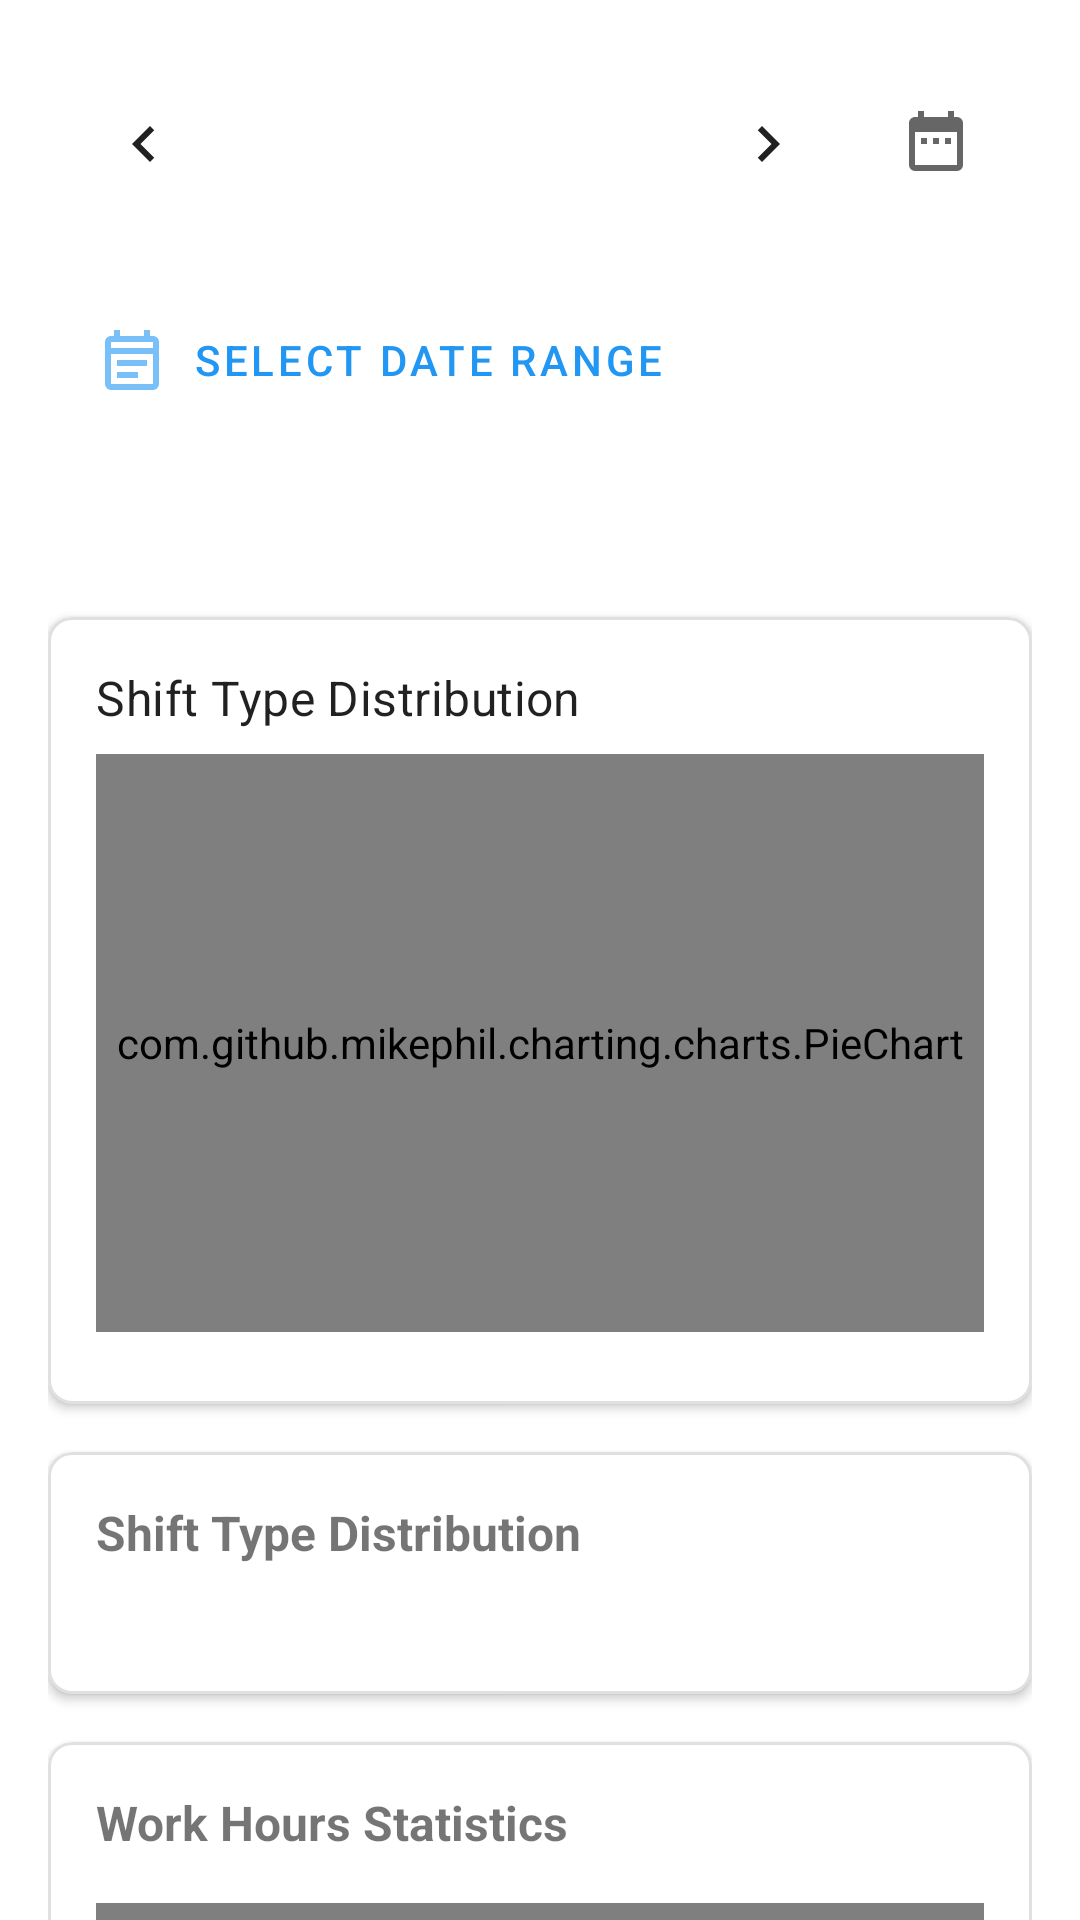

Here is an Android app screen rendered from its layout file. Give the layout XML and the strings, colors and styles it references.
<!-- AndroidManifest.xml: application theme Theme.App -->
<!-- res/layout/fragment_stats.xml -->
<?xml version="1.0" encoding="utf-8"?>
<androidx.core.widget.NestedScrollView xmlns:android="http://schemas.android.com/apk/res/android"
    xmlns:app="http://schemas.android.com/apk/res-auto"
    android:layout_width="match_parent"
    android:layout_height="match_parent"
    android:fillViewport="true">

    <androidx.constraintlayout.widget.ConstraintLayout
        android:layout_width="match_parent"
        android:layout_height="wrap_content"
        android:padding="16dp">

        
        <LinearLayout
            android:id="@+id/monthNavigationLayout"
            android:layout_width="match_parent"
            android:layout_height="wrap_content"
            android:gravity="center_vertical"
            android:orientation="horizontal"
            android:padding="8dp"
            app:layout_constraintTop_toTopOf="parent">

            <ImageButton
                android:id="@+id/previousMonthButton"
                android:layout_width="48dp"
                android:layout_height="48dp"
                android:background="?attr/selectableItemBackgroundBorderless"
                android:contentDescription="@string/previous_month"
                android:src="@drawable/ic_chevron_left" />

            <TextView
                android:id="@+id/monthText"
                android:layout_width="0dp"
                android:layout_height="wrap_content"
                android:layout_marginHorizontal="16dp"
                android:layout_weight="1"
                android:textSize="18sp"
                android:textStyle="bold" />

            <ImageButton
                android:id="@+id/nextMonthButton"
                android:layout_width="48dp"
                android:layout_height="48dp"
                android:background="?attr/selectableItemBackgroundBorderless"
                android:contentDescription="@string/next_month"
                android:src="@drawable/ic_chevron_right" />

            <ImageButton
                android:id="@+id/quickSelectButton"
                android:layout_width="48dp"
                android:layout_height="48dp"
                android:layout_marginStart="8dp"
                android:background="?attr/selectableItemBackgroundBorderless"
                android:contentDescription="@string/quick_select"
                android:src="@drawable/ic_calendar_range" />
        </LinearLayout>

        
        <LinearLayout
            android:id="@+id/dateRangeLayout"
            android:layout_width="match_parent"
            android:layout_height="wrap_content"
            android:layout_marginTop="8dp"
            android:gravity="center_vertical"
            android:orientation="horizontal"
            android:padding="8dp"
            app:layout_constraintTop_toBottomOf="@id/monthNavigationLayout">

            <com.google.android.material.button.MaterialButton
                android:id="@+id/dateRangeButton"
                style="@style/Widget.MaterialComponents.Button.TextButton"
                android:layout_width="wrap_content"
                android:layout_height="wrap_content"
                android:text="@string/select_date_range"
                app:icon="@drawable/ic_date_range"
                app:iconGravity="start"
                app:iconPadding="8dp" />

            <Space
                android:layout_width="0dp"
                android:layout_height="wrap_content"
                android:layout_weight="1" />

            <com.google.android.material.chip.Chip
                android:id="@+id/clearRangeChip"
                android:layout_width="wrap_content"
                android:layout_height="wrap_content"
                android:text="@string/clear_range"
                android:visibility="gone"
                app:closeIcon="@drawable/ic_close"
                app:closeIconEnabled="true" />
        </LinearLayout>

        
        <TextView
            android:id="@+id/totalShiftCount"
            android:layout_width="wrap_content"
            android:layout_height="wrap_content"
            android:layout_marginTop="16dp"
            android:textSize="16sp"
            android:textStyle="bold"
            app:layout_constraintStart_toStartOf="parent"
            app:layout_constraintTop_toBottomOf="@id/dateRangeLayout" />

        
        <com.google.android.material.card.MaterialCardView
            android:id="@+id/pieChartCard"
            android:layout_width="match_parent"
            android:layout_height="0dp"
            android:layout_marginTop="16dp"
            app:cardBackgroundColor="?attr/colorSurface"
            app:cardCornerRadius="8dp"
            app:cardElevation="2dp"
            app:layout_constraintDimensionRatio="5:4"
            app:layout_constraintEnd_toEndOf="parent"
            app:layout_constraintStart_toStartOf="parent"
            app:layout_constraintTop_toBottomOf="@id/totalShiftCount"
            app:strokeColor="#1F000000"
            app:strokeWidth="1dp">

            <LinearLayout
                android:layout_width="match_parent"
                android:layout_height="match_parent"
                android:orientation="vertical"
                android:padding="16dp">

                <TextView
                    android:id="@+id/chartTitle"
                    android:layout_width="wrap_content"
                    android:layout_height="wrap_content"
                    android:text="@string/shift_type_distribution"
                    android:textAppearance="?attr/textAppearanceSubtitle1"
                    android:layout_marginBottom="8dp" />

                <FrameLayout
                    android:layout_width="match_parent"
                    android:layout_height="0dp"
                    android:layout_weight="1">

                    <com.github.mikephil.charting.charts.PieChart
                        android:id="@+id/pieChart"
                        android:layout_width="match_parent"
                        android:layout_height="match_parent" />

                    <TextView
                        android:id="@+id/pieChartEmptyView"
                        android:layout_width="wrap_content"
                        android:layout_height="wrap_content"
                        android:layout_gravity="center"
                        android:text="@string/no_shifts_data"
                        android:textAppearance="?attr/textAppearanceBody1"
                        android:visibility="gone" />

                </FrameLayout>

                <LinearLayout
                    android:id="@+id/legendContainer"
                    android:layout_width="wrap_content"
                    android:layout_height="wrap_content"
                    android:layout_gravity="center_horizontal"
                    android:gravity="center"
                    android:orientation="horizontal"
                    android:layout_marginTop="8dp" />

            </LinearLayout>

        </com.google.android.material.card.MaterialCardView>

        
        <com.google.android.material.card.MaterialCardView
            android:id="@+id/statsContainer"
            android:layout_width="match_parent"
            android:layout_height="wrap_content"
            android:layout_marginTop="16dp"
            app:cardBackgroundColor="?attr/colorSurface"
            app:cardCornerRadius="8dp"
            app:cardElevation="2dp"
            app:strokeWidth="1dp"
            app:strokeColor="#1F000000"
            app:layout_constraintTop_toBottomOf="@id/pieChartCard">

            <LinearLayout
                android:layout_width="match_parent"
                android:layout_height="wrap_content"
                android:orientation="vertical"
                android:padding="16dp">

                <TextView
                    android:layout_width="wrap_content"
                    android:layout_height="wrap_content"
                    android:text="@string/shift_type_distribution"
                    android:textSize="16sp"
                    android:textStyle="bold"
                    android:layout_marginBottom="8dp" />

                <TextView
                    android:id="@+id/shiftTypeStats"
                    android:layout_width="match_parent"
                    android:layout_height="wrap_content"
                    android:textSize="14sp"
                    android:lineSpacingExtra="4dp" />
            </LinearLayout>
        </com.google.android.material.card.MaterialCardView>

        
        <com.google.android.material.card.MaterialCardView
            android:id="@+id/workHoursContainer"
            android:layout_width="match_parent"
            android:layout_height="wrap_content"
            android:layout_marginTop="16dp"
            app:cardBackgroundColor="?attr/colorSurface"
            app:cardCornerRadius="8dp"
            app:cardElevation="2dp"
            app:strokeWidth="1dp"
            app:strokeColor="#1F000000"
            app:layout_constraintTop_toBottomOf="@id/statsContainer">

            <LinearLayout
                android:layout_width="match_parent"
                android:layout_height="wrap_content"
                android:orientation="vertical"
                android:padding="16dp">

                <TextView
                    android:layout_width="wrap_content"
                    android:layout_height="wrap_content"
                    android:text="@string/work_hours_statistics"
                    android:textSize="16sp"
                    android:textStyle="bold"
                    android:layout_marginBottom="8dp" />

                
                <com.github.mikephil.charting.charts.BarChart
                    android:id="@+id/workHoursChart"
                    android:layout_width="match_parent"
                    android:layout_height="200dp"
                    android:layout_marginTop="8dp"
                    android:layout_marginBottom="16dp" />

                <TextView
                    android:id="@+id/totalWorkHours"
                    android:layout_width="match_parent"
                    android:layout_height="wrap_content"
                    android:textSize="14sp"
                    android:layout_marginBottom="4dp" />

                <TextView
                    android:id="@+id/averageWorkHours"
                    android:layout_width="match_parent"
                    android:layout_height="wrap_content"
                    android:textSize="14sp"
                    android:layout_marginBottom="4dp" />

                <TextView
                    android:id="@+id/maxWorkHours"
                    android:layout_width="match_parent"
                    android:layout_height="wrap_content"
                    android:textSize="14sp"
                    android:layout_marginBottom="4dp" />

                <TextView
                    android:id="@+id/minWorkHours"
                    android:layout_width="match_parent"
                    android:layout_height="wrap_content"
                    android:textSize="14sp" />
            </LinearLayout>
        </com.google.android.material.card.MaterialCardView>

        
        <TextView
            android:id="@+id/emptyView"
            android:layout_width="wrap_content"
            android:layout_height="wrap_content"
            android:layout_marginTop="32dp"
            android:text="@string/no_shifts_data"
            android:textSize="16sp"
            android:visibility="gone"
            app:layout_constraintEnd_toEndOf="parent"
            app:layout_constraintStart_toStartOf="parent"
            app:layout_constraintTop_toBottomOf="@id/monthNavigationLayout" />

    </androidx.constraintlayout.widget.ConstraintLayout>
</androidx.core.widget.NestedScrollView>
<!-- resources referenced by this layout -->
<resources>
  <!-- drawable ic_calendar_range (drawable) -->
  <?xml version="1.0" encoding="utf-8"?>
  <vector xmlns:android="http://schemas.android.com/apk/res/android"
      android:width="24dp"
      android:height="24dp"
      android:viewportWidth="24"
      android:viewportHeight="24">
      <path
          android:fillColor="?attr/colorControlNormal"
          android:pathData="M9,10H7V12H9V10M13,10H11V12H13V10M17,10H15V12H17V10M19,3H18V1H16V3H8V1H6V3H5C3.89,3 3,3.9 3,5V19A2,2 0 0,0 5,21H19A2,2 0 0,0 21,19V5A2,2 0 0,0 19,3M19,19H5V8H19V19Z"/>
  </vector>
  <!-- drawable ic_chevron_left (drawable) -->
  <?xml version="1.0" encoding="utf-8"?>
  <vector xmlns:android="http://schemas.android.com/apk/res/android"
      android:width="24dp"
      android:height="24dp"
      android:viewportWidth="24"
      android:viewportHeight="24"
      android:tint="?android:attr/textColorPrimary">
      <path
          android:fillColor="@android:color/white"
          android:pathData="M15.41,7.41L14,6l-6,6 6,6 1.41,-1.41L10.83,12z"/>
  </vector>
  <!-- drawable ic_chevron_right (drawable) -->
  <?xml version="1.0" encoding="utf-8"?>
  <vector xmlns:android="http://schemas.android.com/apk/res/android"
      android:width="24dp"
      android:height="24dp"
      android:viewportWidth="24"
      android:viewportHeight="24"
      android:tint="?android:attr/textColorPrimary">
      <path
          android:fillColor="@android:color/white"
          android:pathData="M10,6L8.59,7.41 13.17,12l-4.58,4.59L10,18l6,-6z"/>
  </vector>
  <!-- drawable ic_close (drawable) -->
  <?xml version="1.0" encoding="utf-8"?>
  <vector xmlns:android="http://schemas.android.com/apk/res/android"
      android:width="24dp"
      android:height="24dp"
      android:viewportWidth="24"
      android:viewportHeight="24">
      <path
          android:fillColor="?attr/colorControlNormal"
          android:pathData="M19,6.41L17.59,5L12,10.59L6.41,5L5,6.41L10.59,12L5,17.59L6.41,19L12,13.41L17.59,19L19,17.59L13.41,12L19,6.41Z"/>
  </vector>
  <!-- drawable ic_date_range (drawable) -->
  <?xml version="1.0" encoding="utf-8"?>
  <vector xmlns:android="http://schemas.android.com/apk/res/android"
      android:width="24dp"
      android:height="24dp"
      android:viewportWidth="24"
      android:viewportHeight="24">
      <path
          android:fillColor="?attr/colorControlNormal"
          android:pathData="M19,4H18V2H16V4H8V2H6V4H5C3.89,4 3,4.9 3,6V20A2,2 0 0,0 5,22H19A2,2 0 0,0 21,20V6C21,4.9 20.1,4 19,4M19,20H5V10H19V20M19,8H5V6H19V8M7,12H17V14H7V12M7,16H14V18H7V16Z"/>
  </vector>
  <string name="clear_range">Clear Range</string>
  <string name="next_month">Next Month</string>
  <string name="no_shifts_data">No shift data available</string>
  <string name="previous_month">Previous Month</string>
  <string name="quick_select">Quick Select</string>
  <string name="select_date_range">Select Date Range</string>
  <string name="shift_type_distribution">Shift Type Distribution</string>
  <string name="work_hours_statistics">Work Hours Statistics</string>
  <style name="Theme.App" parent="Theme.MaterialComponents.DayNight.NoActionBar">
          <item name="colorPrimary">@color/primary</item>
          <item name="colorPrimaryDark">@color/primary_dark</item>
          <item name="colorAccent">@color/accent</item>
      </style>
  <color name="primary">#2196F3</color>
  <color name="primary_dark">#1976D2</color>
  <color name="accent">#FF4081</color>
</resources>
